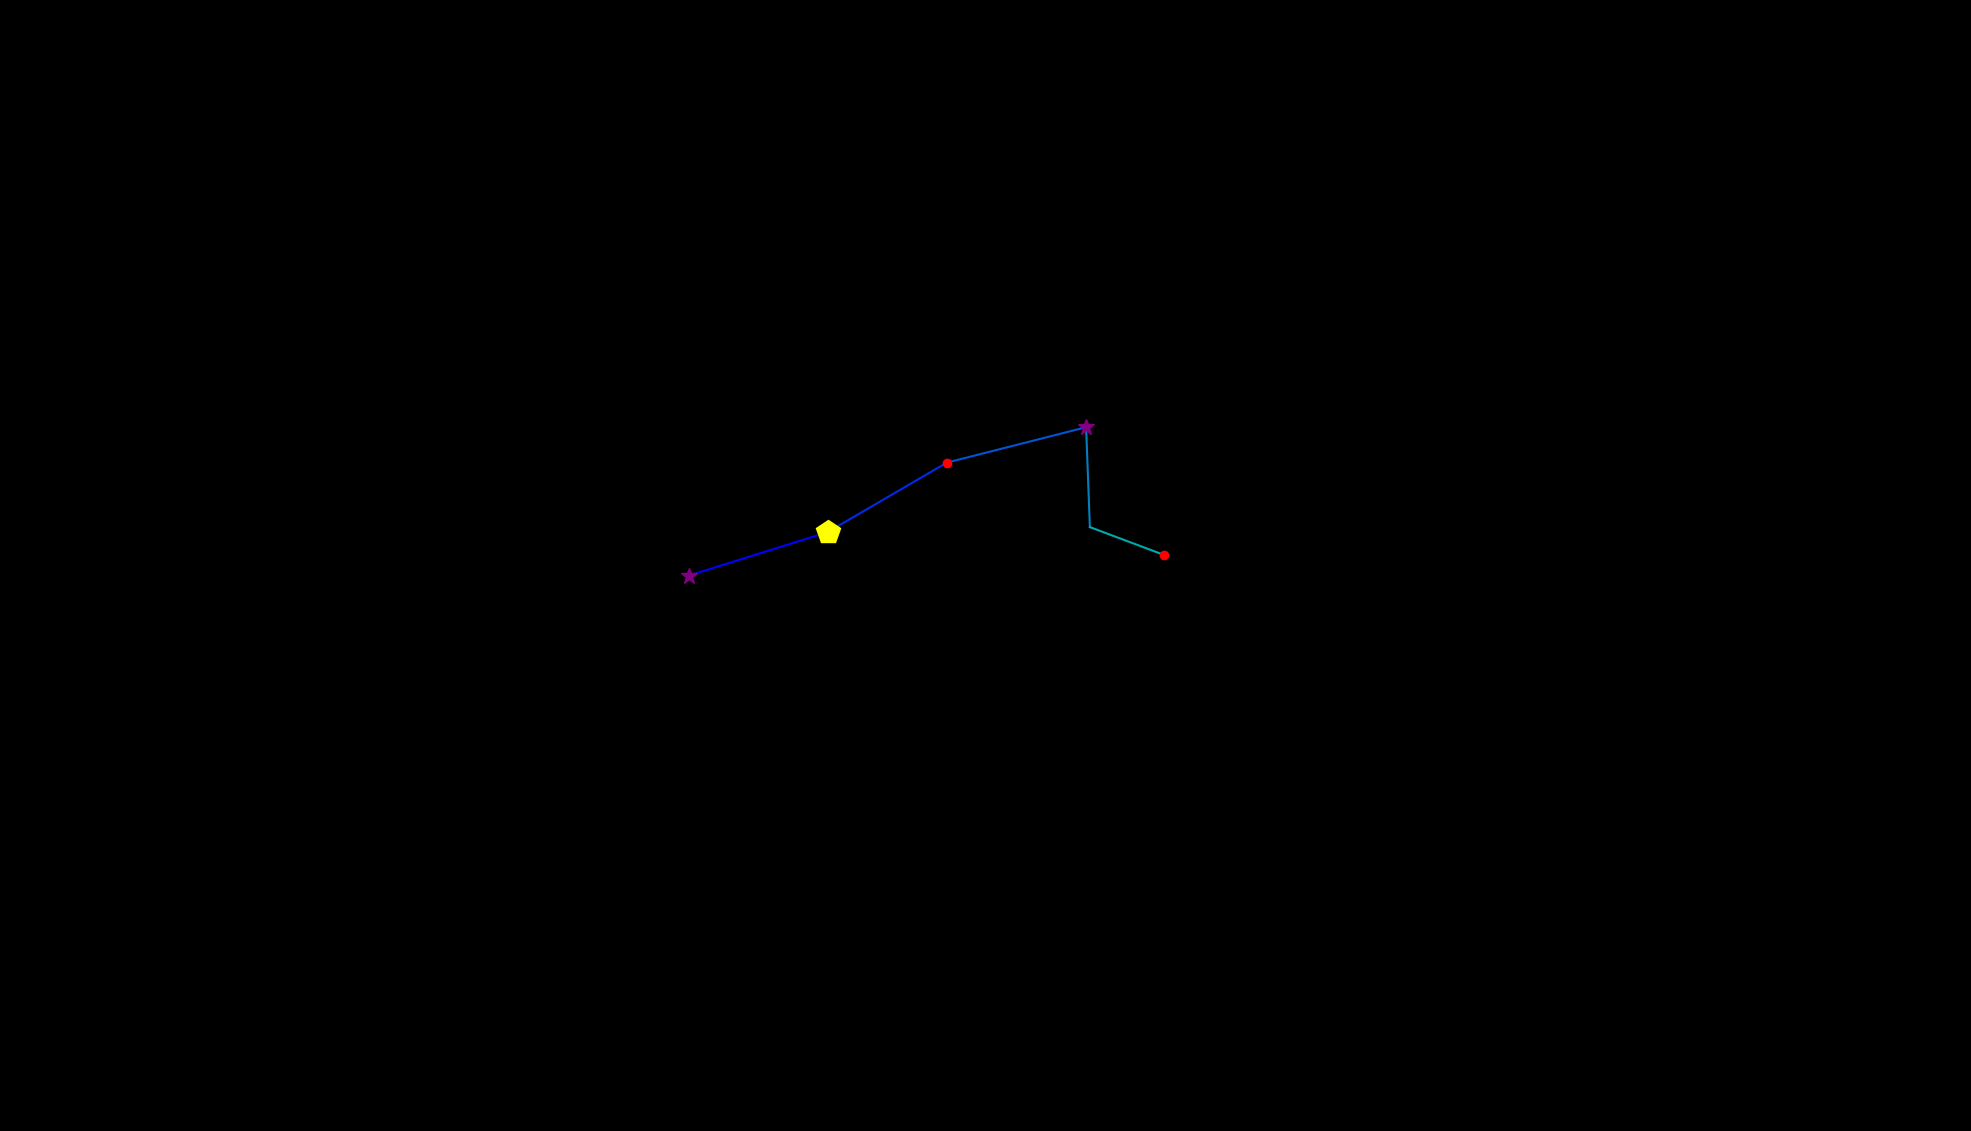

Source data for this figure (header and first rows):
, fixation_id, timestamp, avg_gaze_x, avg_gaze_y, duration
0, 60.0, 16332, 894.9, 721.4, 289.3
1, 61.0, 16681, 1075, 777.8, 409.8
2, 62.0, 17139, 1230, 868, 132.6
3, 63.0, 17356, 1411, 914, 313.4
4, 64.0, 17730, 1415, 784.3, 108.5
5, 65.0, 17874, 1512, 748.1, 168.7
